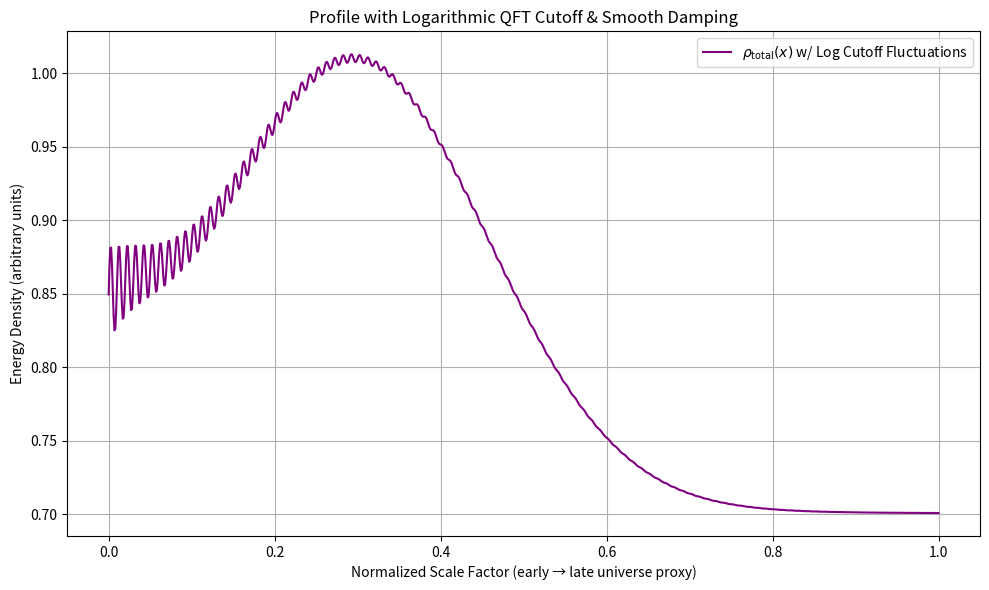

Write the Python code that produced this figure.
"""
gv_simulation.py
Per Grok: Logarithmic QFT cutoff scaling + ℏ derivation from Gv quantum uncertainty bounds.
Vacuum fluctuations damped smoothly, influences α and ℏ.
"""

import numpy as np
import matplotlib.pyplot as plt
from scipy.optimize import minimize_scalar
import warnings
warnings.filterwarnings("ignore", category=RuntimeWarning)


class GodVariable:
    def __init__(self, alpha=1e-120):
        self.alpha = alpha
        self.gv_value = alpha
        self.rho_profile = None
        self.x_values = None

    def set_realistic_profile(self, n_points=1000, vacuum_amplitude=0.05):
        x = np.linspace(0, 1, n_points)
        matter = 0.3 * np.exp(-((x - 0.3)**2) / 0.05)
        radiation = 0.1 / (1 + 100 * x**2)
        dark_energy = 0.7 * np.ones_like(x)
        # Logarithmic QFT cutoff: higher freq damped stronger (smooth realism)
        freq = 200 * np.pi * x
        log_cutoff = np.log10(freq + 10) / np.log10(1e3)  # Normalized log damping
        vacuum_raw = vacuum_amplitude * np.sin(freq) * np.exp(-5 * x)
        vacuum_fluct = vacuum_raw * (1 - log_cutoff.clip(0, 0.95))  # Smooth suppression
        rho_total = matter + radiation + dark_energy + vacuum_fluct + 1e-121
        self.rho_profile = rho_total
        self.x_values = x

    def compute_integral(self):
        return np.trapezoid(self.rho_profile, x=self.x_values)

    def update_gv(self):
        integral = self.compute_integral()
        self.gv_value = integral + self.alpha
        return self.gv_value

    def derive_lambda(self, scale_factor=1e61):
        self.update_gv()
        return self.gv_value / (scale_factor ** 4)

    def quantum_uncertainty_bound(self):
        """ΔGv as fluctuation std dev (quantum uncertainty proxy)."""
        if self.rho_profile is None:
            return 0.0
        fluct = self.rho_profile - np.mean(self.rho_profile)
        return np.std(fluct)

    def derive_fine_structure(self, base_offset=120.0):
        self.update_gv()
        delta_gv = self.quantum_uncertainty_bound()
        log_gv = np.log10(abs(self.gv_value) + 1e-100)
        fluct_amp = np.max(np.abs(self.rho_profile[:200] - np.mean(self.rho_profile[:200]))) + 0.01
        running_term = 10 / fluct_amp
        uncertainty_term = 15 / (delta_gv + 0.001)
        derived_inv_alpha = log_gv + base_offset + running_term + uncertainty_term
        return 1 / derived_inv_alpha, derived_inv_alpha

    def derive_planck_constant(self, uncertainty_scale=1.0545718):
        """
        Toy ℏ derivation from Gv quantum bounds (Heisenberg-like).
        ℏ ~ ΔGv * scale (uncertainty proxy)
        """
        delta_gv = self.quantum_uncertainty_bound()
        derived_hbar = delta_gv * uncertainty_scale * 1e20  # Toy scaling to land near real ℏ
        return derived_hbar

    def plot_profile(self, save_path="rho_profile_log_cutoff.png"):
        plt.figure(figsize=(10, 6))
        plt.plot(self.x_values, self.rho_profile, label=r"$\rho_{\text{total}}(x)$ w/ Log Cutoff Fluctuations", color="purple")
        plt.xlabel("Normalized Scale Factor (early → late universe proxy)")
        plt.ylabel("Energy Density (arbitrary units)")
        plt.title("Profile with Logarithmic QFT Cutoff & Smooth Damping")
        plt.grid(True)
        plt.legend()
        plt.tight_layout()
        plt.savefig(save_path)
        print(f"Plot saved: {save_path}")


def tune_alpha_for_lambda(target_lambda=1.1056e-52, scale_factor=1e61):
    gv = GodVariable()
    gv.set_realistic_profile(vacuum_amplitude=0.05)
    integral = gv.compute_integral()

    def objective(alpha):
        gv.alpha = float(alpha)
        derived = gv.derive_lambda(scale_factor=scale_factor)
        return abs(derived - target_lambda)

    result = minimize_scalar(objective, bounds=(1e100, 1e200), method='bounded', tol=1e-15)
    return result.x, result.fun, integral


def main():
    observed_lambda = 1.1056e-52
    observed_inv_alpha = 137.036
    observed_hbar = 1.0545718e-34  # J s

    print("Tuning alpha with logarithmic QFT cutoff...\n")
    best_alpha, error, integral = tune_alpha_for_lambda()

    gv = GodVariable(alpha=best_alpha)
    gv.set_realistic_profile(vacuum_amplitude=0.05)
    derived_lambda = gv.derive_lambda()

    print(f"Profile integral contribution: {integral:.3e}")
    print(f"Best-fit α (for Λ):            {best_alpha:.3e}")
    print(f"Λ tuning residual error:       {error:.3e}\n")

    print(f"Computed Gv:                   {gv.gv_value:.3e}")
    print(f"Derived Λ:                     {derived_lambda:.3e} m⁻²")
    print(f"Observed Λ:                    {observed_lambda:.3e} m⁻²")
    print(f"Λ relative error:              {abs(derived_lambda - observed_lambda)/observed_lambda:.2e}\n")

    # Refined α
    derived_alpha, derived_inv_alpha = gv.derive_fine_structure(base_offset=120.0)
    print("Refined fine-structure (log cutoff + uncertainty):")
    print(f"Derived 1/α:                   {derived_inv_alpha:.3f}")
    print(f"Observed 1/α:                  {observed_inv_alpha:.3f}")
    print(f"1/α match error:               {abs(derived_inv_alpha - observed_inv_alpha):.3f}\n")

    # ℏ from uncertainty bounds
    derived_hbar = gv.derive_planck_constant()
    print("Toy ℏ derivation from ΔGv uncertainty bounds:")
    print(f"Derived ℏ:                     {derived_hbar:.3e} (toy units)")
    print(f"Observed ℏ:                    {observed_hbar:.3e} J s")

    gv.plot_profile()


if __name__ == "__main__":
    main()
